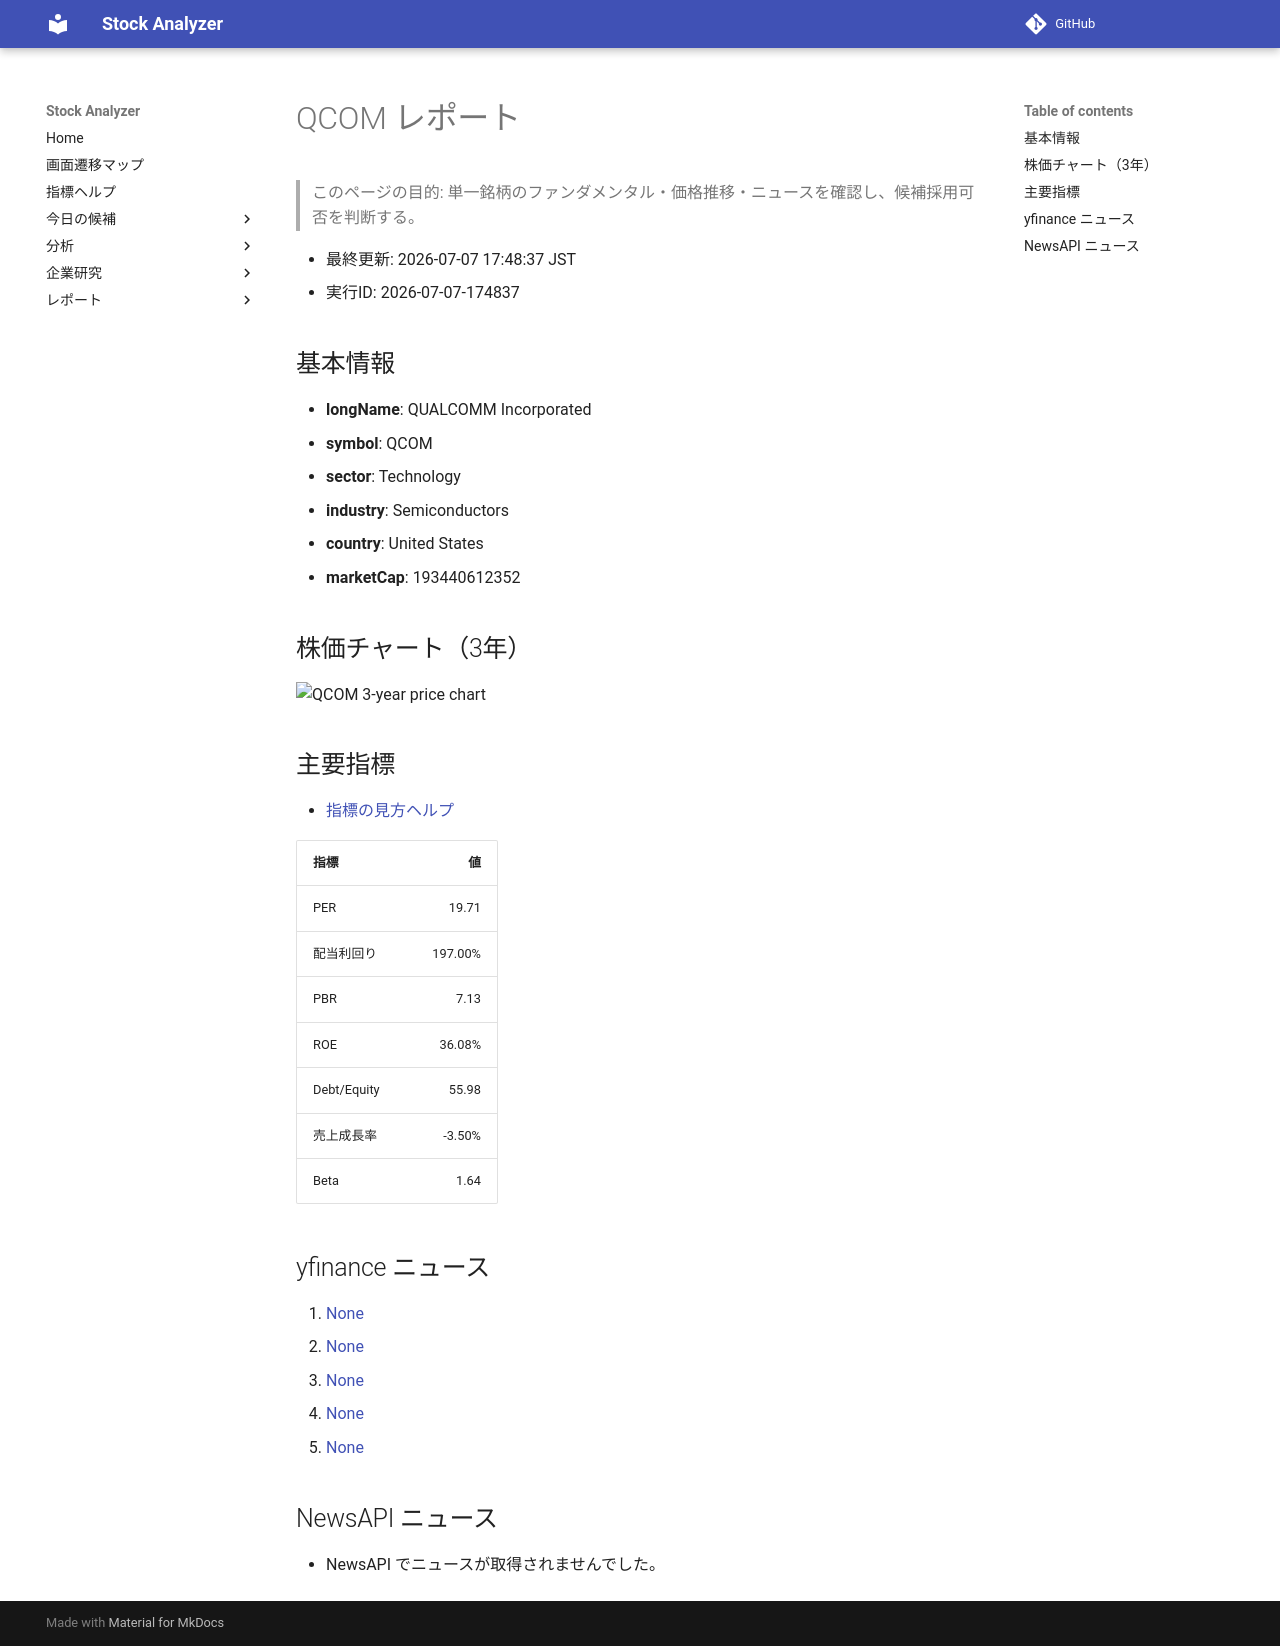

repository: Yumi-note/Making-APP · page: reports/2026-07-07/174837/QCOM/index.html · generator: mkdocs

# QCOM レポート

> このページの目的: 単一銘柄のファンダメンタル・価格推移・ニュースを確認し、候補採用可否を判断する。

- 最終更新: 2026-07-07 17:48:37 JST
- 実行ID: 2026-07-07-174837

## 基本情報

- **longName**: QUALCOMM Incorporated
- **symbol**: QCOM
- **sector**: Technology
- **industry**: Semiconductors
- **country**: United States
- **marketCap**: 193440612352

## 株価チャート（3年）

![QCOM 3-year price chart](QCOM_3y.png)

## 主要指標

- [指標の見方ヘルプ](../../../../indicators.md)

| 指標 | 値 |
|---|---:|
| PER | 19.71 |
| 配当利回り | 197.00% |
| PBR | 7.13 |
| ROE | 36.08% |
| Debt/Equity | 55.98 |
| 売上成長率 | -3.50% |
| Beta | 1.64 |

## yfinance ニュース

1. [None](None)
2. [None](None)
3. [None](None)
4. [None](None)
5. [None](None)

## NewsAPI ニュース

- NewsAPI でニュースが取得されませんでした。
